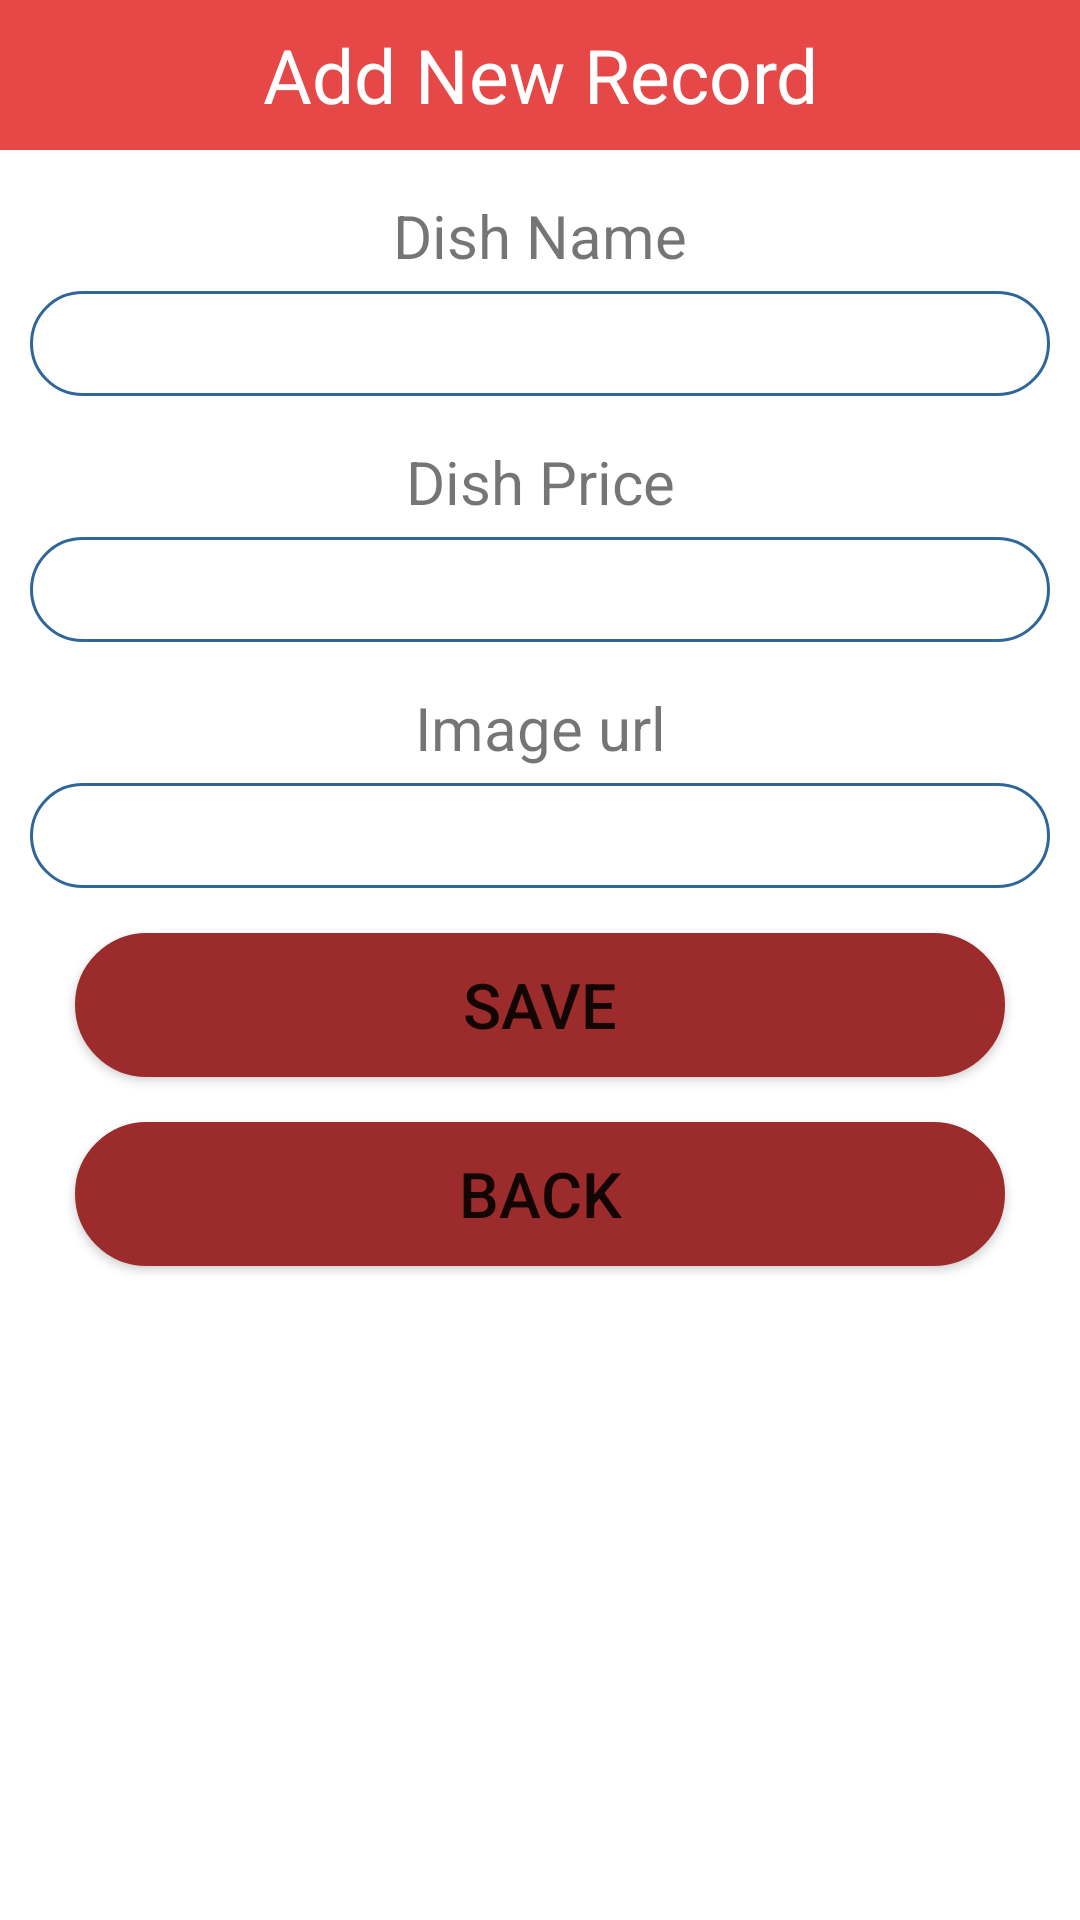

Produce the Android XML layout that renders to this screen, including the resource entries it uses.
<!-- AndroidManifest.xml: application theme Theme.Delhivery -->
<!-- res/layout/activity_add.xml -->
<?xml version="1.0" encoding="utf-8"?>
<LinearLayout  xmlns:android="http://schemas.android.com/apk/res/android"
    android:layout_width="match_parent"
    android:layout_height="match_parent"
    android:orientation="vertical">
    <TextView
        android:layout_width="match_parent"
        android:layout_height="50dp"
        android:text="Add New Record"
        android:background="@color/purple_500"
        android:textSize="25dp"
        android:gravity="center"
        android:textColor="#FFF"
        android:backgroundTint="#E64847"/>

    <TextView
        android:layout_width="match_parent"
        android:layout_height="wrap_content"
        android:gravity="center"
        android:textSize="20sp"
        android:layout_marginTop="15dp"
        android:layout_marginBottom="5dp"
        android:text="Dish Name"/>
    <EditText
        android:layout_width="match_parent"
        android:layout_height="35dp"
        android:layout_marginLeft="10dp"
        android:layout_marginRight="10dp"
        android:background="@drawable/rounded"
        android:gravity="center"
        android:id="@+id/txtName"/>
    <TextView
        android:layout_width="match_parent"
        android:layout_height="wrap_content"
        android:gravity="center"
        android:textSize="20sp"
        android:layout_marginTop="15dp"
        android:layout_marginBottom="5dp"
        android:text="Dish Price"/>
    <EditText
        android:layout_width="match_parent"
        android:layout_height="35dp"
        android:layout_marginLeft="10dp"
        android:layout_marginRight="10dp"
        android:background="@drawable/rounded"
        android:gravity="center"
        android:id="@+id/txtPrice"/>
    <TextView
        android:layout_width="match_parent"
        android:layout_height="wrap_content"
        android:gravity="center"
        android:textSize="20sp"
        android:layout_marginTop="15dp"
        android:layout_marginBottom="5dp"
        android:text="Image url"/>
    <EditText
        android:layout_width="match_parent"
        android:layout_height="35dp"
        android:layout_marginLeft="10dp"
        android:layout_marginRight="10dp"
        android:background="@drawable/rounded"
        android:gravity="center"
        android:id="@+id/txtTurl"/>
    <Button
        android:layout_width="match_parent"
        android:layout_height="wrap_content"
        android:layout_marginRight="25dp"
        android:layout_marginLeft="25dp"
        android:layout_marginTop="15dp"
        android:text="Save"
        android:textSize="21dp"
        android:background="@drawable/rounded"
        android:gravity="center"
        android:backgroundTint="#9C2C2C"
        android:id="@+id/btnAdd"
        />
    <Button
        android:layout_width="match_parent"
        android:layout_height="wrap_content"
        android:layout_marginRight="25dp"
        android:layout_marginLeft="25dp"
        android:layout_marginTop="15dp"
        android:text="Back"
        android:textSize="21dp"
        android:background="@drawable/rounded"
        android:gravity="center"
        android:backgroundTint="#9C2C2C"
        android:id="@+id/btnBack"/>

</LinearLayout>
<!-- resources referenced by this layout -->
<resources>
  <color name="purple_500">#FF6200EE</color>
  <!-- drawable rounded (drawable) -->
  <?xml version="1.0" encoding="utf-8"?>
  <shape xmlns:android="http://schemas.android.com/apk/res/android">
      <solid android:color="#FFFFFF"/>
      <stroke
          android:width="1dp"
          android:color="#2F6699"/>
      <corners
          android:radius="35dp"/>
  
  
  
  
  </shape>
  <style name="Theme.Delhivery" parent="Theme.MaterialComponents.DayNight.DarkActionBar">
          
          <item name="colorPrimary">@color/purple_500</item>
          <item name="colorPrimaryVariant">@color/purple_700</item>
          <item name="colorOnPrimary">@color/white</item>
          
          <item name="colorSecondary">@color/teal_200</item>
          <item name="colorSecondaryVariant">@color/teal_700</item>
          <item name="colorOnSecondary">@color/black</item>
          
          <item name="android:statusBarColor">?attr/colorPrimaryVariant</item>
          
      </style>
  <color name="purple_700">#FF3700B3</color>
  <color name="white">#FFFFFFFF</color>
  <color name="teal_200">#FF03DAC5</color>
  <color name="teal_700">#FF018786</color>
  <color name="black">#FF000000</color>
</resources>
